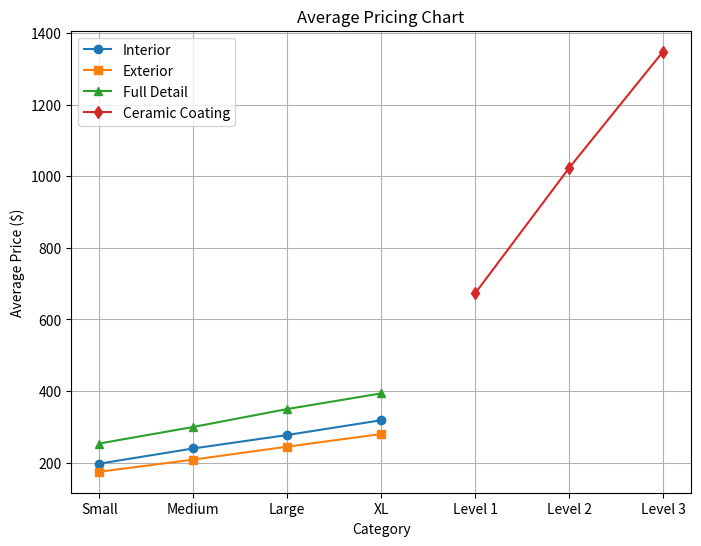

Write the Python code that produced this figure.
#!/usr/bin/env python
import matplotlib.pyplot as plt

# Average pricing data
categories = ["Small", "Medium", "Large", "XL"]
ceramic_categories = ["Level 1", "Level 2", "Level 3"]

interior_avg = [197.25, 239.75, 277.25, 318.50]
exterior_avg = [174.75, 208.50, 244.75, 280.00]
full_detail_avg = [253.50, 299.75, 349.75, 393.50]
ceramic_coating_avg = [672.50, 1022.50, 1347.50]

plt.figure(figsize=(8,6))

plt.plot(categories, interior_avg, marker='o', label="Interior")
plt.plot(categories, exterior_avg, marker='s', label="Exterior")
plt.plot(categories, full_detail_avg, marker='^', label="Full Detail")
plt.plot(ceramic_categories, ceramic_coating_avg, marker='d', label="Ceramic Coating")

plt.xlabel("Category")
plt.ylabel("Average Price ($)")
plt.title("Average Pricing Chart")
plt.legend()
plt.grid(True)

# Save the chart as an image
plt.savefig("average_pricing_chart.png", dpi=300)  # Change to .jpg or .jpeg if needed
plt.show()
